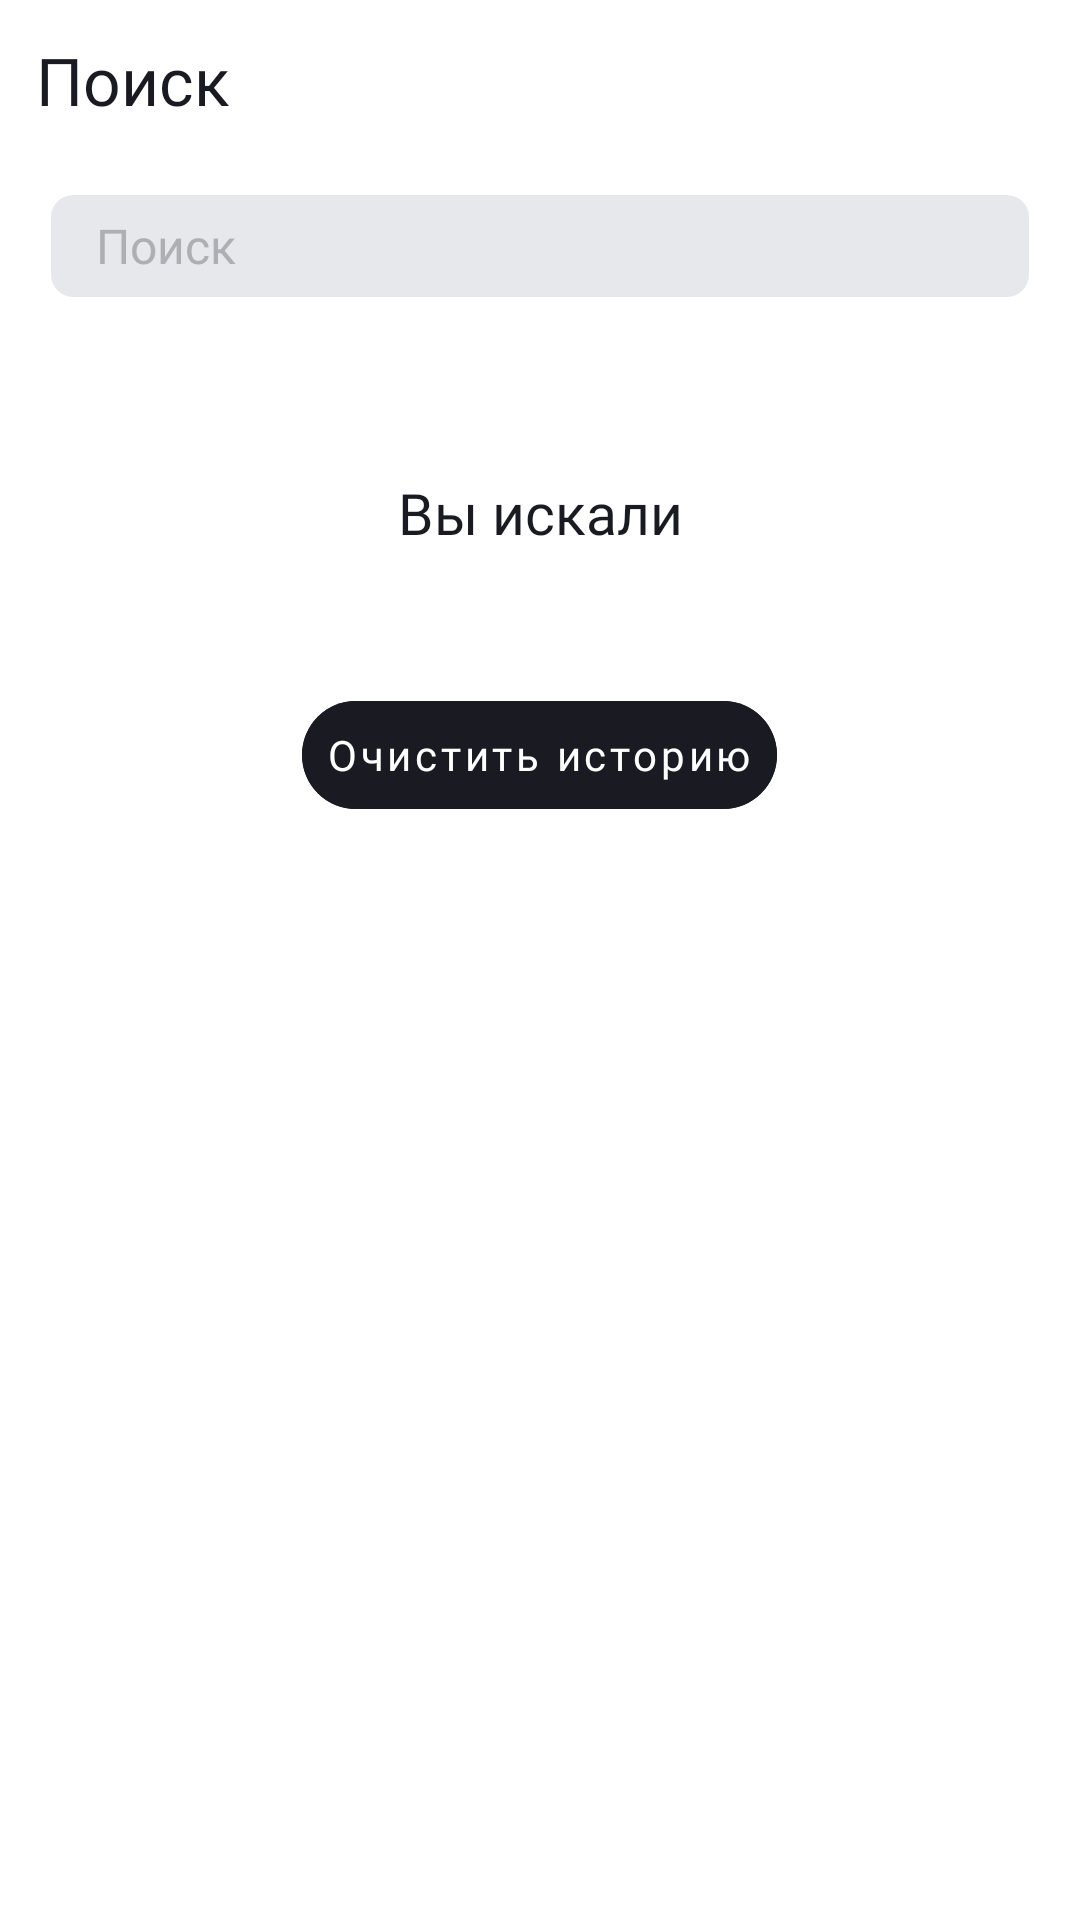

Reconstruct the res/layout file that produces this screen, plus the resources it refers to.
<!-- AndroidManifest.xml: activity theme Search.Theme.PlayList_Maker -->
<!-- res/layout/fragment_search.xml -->
<?xml version="1.0" encoding="utf-8"?>
<LinearLayout xmlns:android="http://schemas.android.com/apk/res/android"
    xmlns:app="http://schemas.android.com/apk/res-auto"
    xmlns:tools="http://schemas.android.com/tools"
    android:layout_width="match_parent"
    android:layout_height="match_parent"
    android:orientation="vertical"
    android:background="@color/bg_ml"
    tools:context=".presentation.search.activity.SearchFragment">

    <LinearLayout
        android:layout_width="match_parent"
        android:layout_height="56dp"
        android:orientation="horizontal"
        android:padding="4dp">

        <TextView
            android:id="@+id/text_search_header"
            style="@style/Header_Text_Style"
            android:layout_width="wrap_content"
            android:layout_height="wrap_content"
            android:text="@string/header_search" />
    </LinearLayout>

    <LinearLayout
        style="@style/Layout_search"
        android:layout_width="match_parent"
        android:layout_height="36dp"
        android:layout_marginStart="16dp"
        android:layout_marginTop="8dp"
        android:layout_marginEnd="16dp"
        android:layout_marginBottom="16dp"
        android:orientation="horizontal"
        android:padding="4dp">

        <EditText
            android:id="@+id/search_edit_text"
            style="@style/Search_Edit_Text"
            android:layout_width="match_parent"
            android:layout_height="28dp"
            android:layout_weight="1"
            android:imeOptions="actionDone"
            android:singleLine="true"
            android:textColor="@color/text_color_setting"
            android:textCursorDrawable="@drawable/custom_cursor" />

        <ImageView
            android:id="@+id/clear_button"
            style="@style/delete"
            android:layout_width="12dp"
            android:layout_height="12dp"
            android:layout_margin="8dp"
            android:src="@drawable/delete"
            android:visibility="gone" />
    </LinearLayout>

    <LinearLayout
        android:id="@+id/search_history_container"
        android:layout_width="match_parent"
        android:layout_height="wrap_content"
        android:layout_marginTop="42dp"
        android:gravity="center"
        android:orientation="vertical">

        <TextView
            android:id="@+id/search_history_text"
            style="@style/text_history"
            android:layout_width="match_parent"
            android:layout_height="wrap_content"
            android:layout_marginBottom="20dp"
            android:text="@string/you_looking" />

        <androidx.recyclerview.widget.RecyclerView
            android:id="@+id/recycler_search_history"
            android:layout_width="match_parent"
            android:layout_height="0dp"
            android:layout_weight="1" />


        <Button
            android:id="@+id/clear_history_button"
            style="@style/Button_Update"
            android:layout_width="wrap_content"
            android:layout_height="wrap_content"
            android:layout_marginTop="24dp"
            android:padding="8dp"
            android:text="@string/clear_history"
            android:textAllCaps="false" />

    </LinearLayout>

    <ProgressBar android:id="@+id/progressBar"
        android:layout_width="44dp"
        android:layout_height="44dp"
        android:layout_gravity="center"
        android:layout_marginTop="140dp"
        android:indeterminateTint="@color/blue"
        android:visibility="gone"/>

    <LinearLayout
        android:id="@+id/no_results"
        android:layout_width="match_parent"
        android:layout_height="match_parent"
        android:layout_marginTop="102dp"
        android:orientation="vertical"
        android:visibility="gone">

        <ImageView
            style="@style/image_no_results"
            android:layout_width="@dimen/image_placeholder"
            android:layout_height="@dimen/image_placeholder"
            android:layout_gravity="center" />

        <TextView
            style="@style/text_placeholder"
            android:layout_width="match_parent"
            android:layout_height="wrap_content"
            android:text="@string/no_results" />
    </LinearLayout>

    <LinearLayout
        android:id="@+id/no_internet"
        android:layout_width="match_parent"
        android:layout_height="match_parent"
        android:layout_marginTop="102dp"
        android:orientation="vertical"
        android:visibility="gone">

        <ImageView
            style="@style/image_no_internet"
            android:layout_width="@dimen/image_placeholder"
            android:layout_height="@dimen/image_placeholder"
            android:layout_gravity="center" />

        <TextView
            style="@style/text_placeholder"
            android:layout_width="match_parent"
            android:layout_height="wrap_content"
            android:text="@string/no_internet" />

        <Button
            android:id="@+id/button_update"
            style="@style/Button_Update"
            android:layout_width="92dp"
            android:layout_height="36dp"
            android:layout_gravity="center"
            android:layout_marginTop="24dp"
            android:text="@string/search_update"
            android:textAllCaps="false" />
    </LinearLayout>

    <androidx.recyclerview.widget.RecyclerView
        android:id="@+id/recycler_view"
        android:layout_width="match_parent"
        android:layout_height="0dp"
        android:layout_weight="1"
        android:visibility="gone" />

</LinearLayout>
<!-- resources referenced by this layout -->
<resources>
  <color name="bg_ml">#FFFFFF</color>
  <color name="blue">#3772E7</color>
  <color name="text_color_setting">#000000</color>
  <!-- drawable custom_cursor (drawable) -->
  <shape xmlns:android="http://schemas.android.com/apk/res/android">
      <size
          android:width="2dp"
          android:height="20dp" />
      <solid android:color="#3772E7" />
  </shape>
  <string name="clear_history">Очистить историю</string>
  <string name="header_search">Поиск</string>
  <string name="no_internet">Проблемы со связью \n \n Загрузка не удалась. Проверьте подключение к интернету</string>
  <string name="no_results">Ничего не нашлось</string>
  <string name="search_update">Обновить</string>
  <string name="you_looking">Вы искали</string>
  <style name="Button_Update" parent="Widget.MaterialComponents.Button.UnelevatedButton">
          <item name="android:backgroundTint">@color/black1</item>
          <item name="android:fontFamily">@font/ys_display_medium</item>
          <item name="android:textSize">14sp</item>
          <item name="android:textFontWeight">500</item>
          <item name="android:textColor">@color/white1</item>
          <item name="android:textAlignment">center</item>
          <item name="cornerRadius">54dp</item>
          <item name="android:padding">4dp</item>
      </style>
  <style name="Header_Text_Style">
          <item name="android:fontFamily">@font/ys_display_medium</item>
          <item name="android:textSize">22sp</item>
          <item name="android:textFontWeight">500</item>
          <item name="android:padding">8dp</item>
          <item name="android:textColor">@color/black1</item>
      </style>
  <style name="Layout_search">
          <item name="android:background">@drawable/search_edit_text</item>
      </style>
  <style name="delete">
          <item name="android:backgroundTint">#E6E8EB</item>
      </style>
  <style name="image_no_internet">
          <item name="android:background">@drawable/errors_light_mode2</item>
      </style>
  <style name="image_no_results">
          <item name="android:background">@drawable/errors_light_mode</item>
      </style>
  <style name="text_history">
          <item name="android:fontFamily">@font/ys_display_medium</item>
          <item name="android:textSize">19sp</item>
          <item name="android:textFontWeight">500</item>
          <item name="android:textColor">@color/black1</item>
          <item name="android:textAlignment">center</item>
      </style>
  <style name="text_placeholder">
          <item name="android:fontFamily">@font/ys_display_medium</item>
          <item name="android:textSize">19sp</item>
          <item name="android:textFontWeight">400</item>
          <item name="android:textColor">@color/black1</item>
          <item name="android:textAlignment">center</item>
          <item name="android:layout_marginHorizontal">24dp</item>
          <item name="android:layout_marginTop">16dp</item>
      </style>
  <style name="Search.Theme.PlayList_Maker" parent="Theme.MaterialComponents.DayNight.NoActionBar">
          <item name="android:background">@color/white1</item>
      </style>
  <color name="black1">#1A1B22</color>
  <color name="white1">#FFFFFF</color>
  <!-- drawable search_edit_text (drawable) -->
  <?xml version="1.0" encoding="utf-8"?>
  <shape xmlns:android="http://schemas.android.com/apk/res/android"
      android:shape="rectangle" android:padding="10dp">
      <solid android:color="#E6E8EB"/>
      <stroke android:width="1dip" android:color="#ffffff" />
      <corners
          android:bottomRightRadius="8dp"
          android:bottomLeftRadius="8dp"
          android:topLeftRadius="8dp"
          android:topRightRadius="8dp"/>
  </shape>
  <color name="icon_color2">#AEAFB4</color>
  <string name="search_hint">Поиск</string>
</resources>
